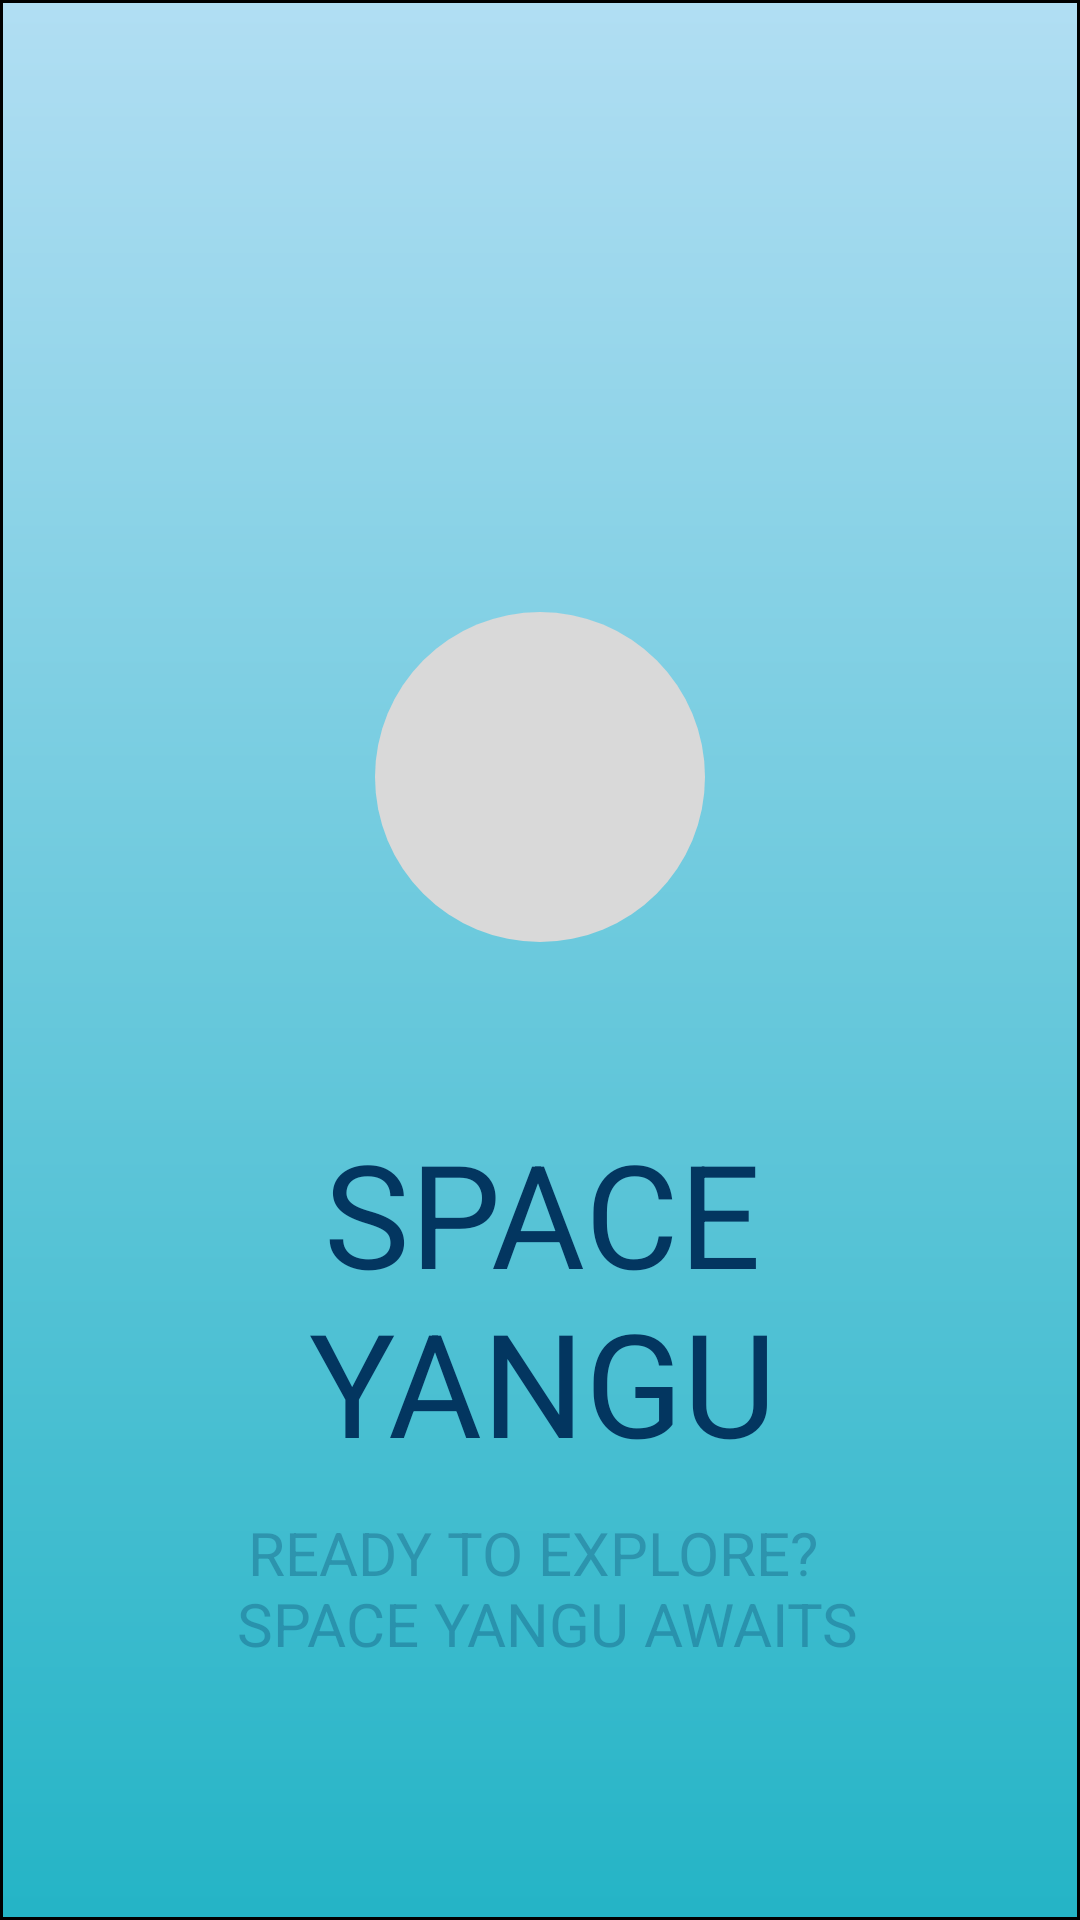

Produce the Android XML layout that renders to this screen, including the resource entries it uses.
<!-- AndroidManifest.xml: application theme Theme.SpaceYangu -->
<!-- res/layout/start.xml -->
<?xml version="1.0" encoding="UTF-8" ?>
<androidx.constraintlayout.widget.ConstraintLayout xmlns:android="http://schemas.android.com/apk/res/android"
	xmlns:app="http://schemas.android.com/apk/res-auto"
	xmlns:tools="http://schemas.android.com/tools"
	android:layout_width="match_parent"
	android:layout_height="match_parent"
	android:background="@drawable/bg_shape"
	tools:context="exportkit.figma.start_activity">


	<View
		android:id="@+id/logo"
		android:layout_width="110dp"
		android:layout_height="110dp"
		android:layout_alignParentStart="true"
		android:layout_alignParentTop="true"
		android:layout_alignParentEnd="true"
		android:layout_marginTop="204dp"
		android:background="@drawable/logo_shape"
		app:layout_constraintEnd_toEndOf="parent"
		app:layout_constraintStart_toStartOf="parent"
		app:layout_constraintTop_toTopOf="parent" />

	<TextView
		android:id="@+id/space_yangu"
		android:layout_width="191dp"
		android:layout_height="124.8dp"
		android:layout_below="@+id/logo"
		android:layout_alignParentStart="true"
		android:layout_alignParentEnd="true"
		android:layout_gravity="center_horizontal|center"
		android:layout_marginTop="56dp"
		android:gravity="center"
		android:text="@string/title"
		android:textAllCaps="true"
		android:textColor="@color/space_yangu_color"
		android:textSize="48sp"
		app:layout_constraintEnd_toEndOf="@+id/logo"
		app:layout_constraintHorizontal_bias="0.493"
		app:layout_constraintStart_toStartOf="@+id/logo"
		app:layout_constraintTop_toBottomOf="@+id/logo" />

	<TextView
		android:id="@+id/start_entry"
		android:layout_width="267dp"
		android:layout_height="85dp"
		android:layout_below="@+id/space_yangu"
		android:layout_alignParentStart="true"
		android:layout_alignParentEnd="true"
		android:layout_gravity="center_horizontal|center"
		android:layout_marginBottom="68dp"
		android:alpha="0.3"
		android:gravity="center"
		android:text="@string/start_entry"
		android:textAllCaps="true"
		android:textColor="@color/space_yangu_color"
		android:textSize="20sp"
		app:layout_constraintBottom_toBottomOf="parent"
		app:layout_constraintEnd_toEndOf="parent"
		app:layout_constraintStart_toStartOf="parent" />

</androidx.constraintlayout.widget.ConstraintLayout>
<!-- resources referenced by this layout -->
<resources>
  <color name="space_yangu_color">#033660</color>
  <!-- drawable bg_shape (drawable-v24) -->
  <?xml version="1.0" encoding="utf-8"?>
  <shape xmlns:android="http://schemas.android.com/apk/res/android"
  	android:shape="rectangle" >
  	<stroke android:color="#000000" android:width="1dp" />
  
  
  	<gradient android:startColor="#B1DEF3"
  		android:endColor="#24B4C6"
  		android:angle="15" />
  </shape>
  <!-- drawable logo_shape (drawable-v24) -->
  <?xml version="1.0" encoding="utf-8"?>
  <shape xmlns:android="http://schemas.android.com/apk/res/android"
  	android:shape="oval" >
  	<solid android:color="@color/logo_color" />
  </shape>
  <string name="start_entry">READY TO EXPLORE? \n SPACE YANGU AWAITS</string>
  <string name="title">SPACE YANGU</string>
  <style name="Theme.SpaceYangu" parent="android:Theme.Material.Light.NoActionBar" />
  <color name="logo_color">#D9D9D9</color>
</resources>
